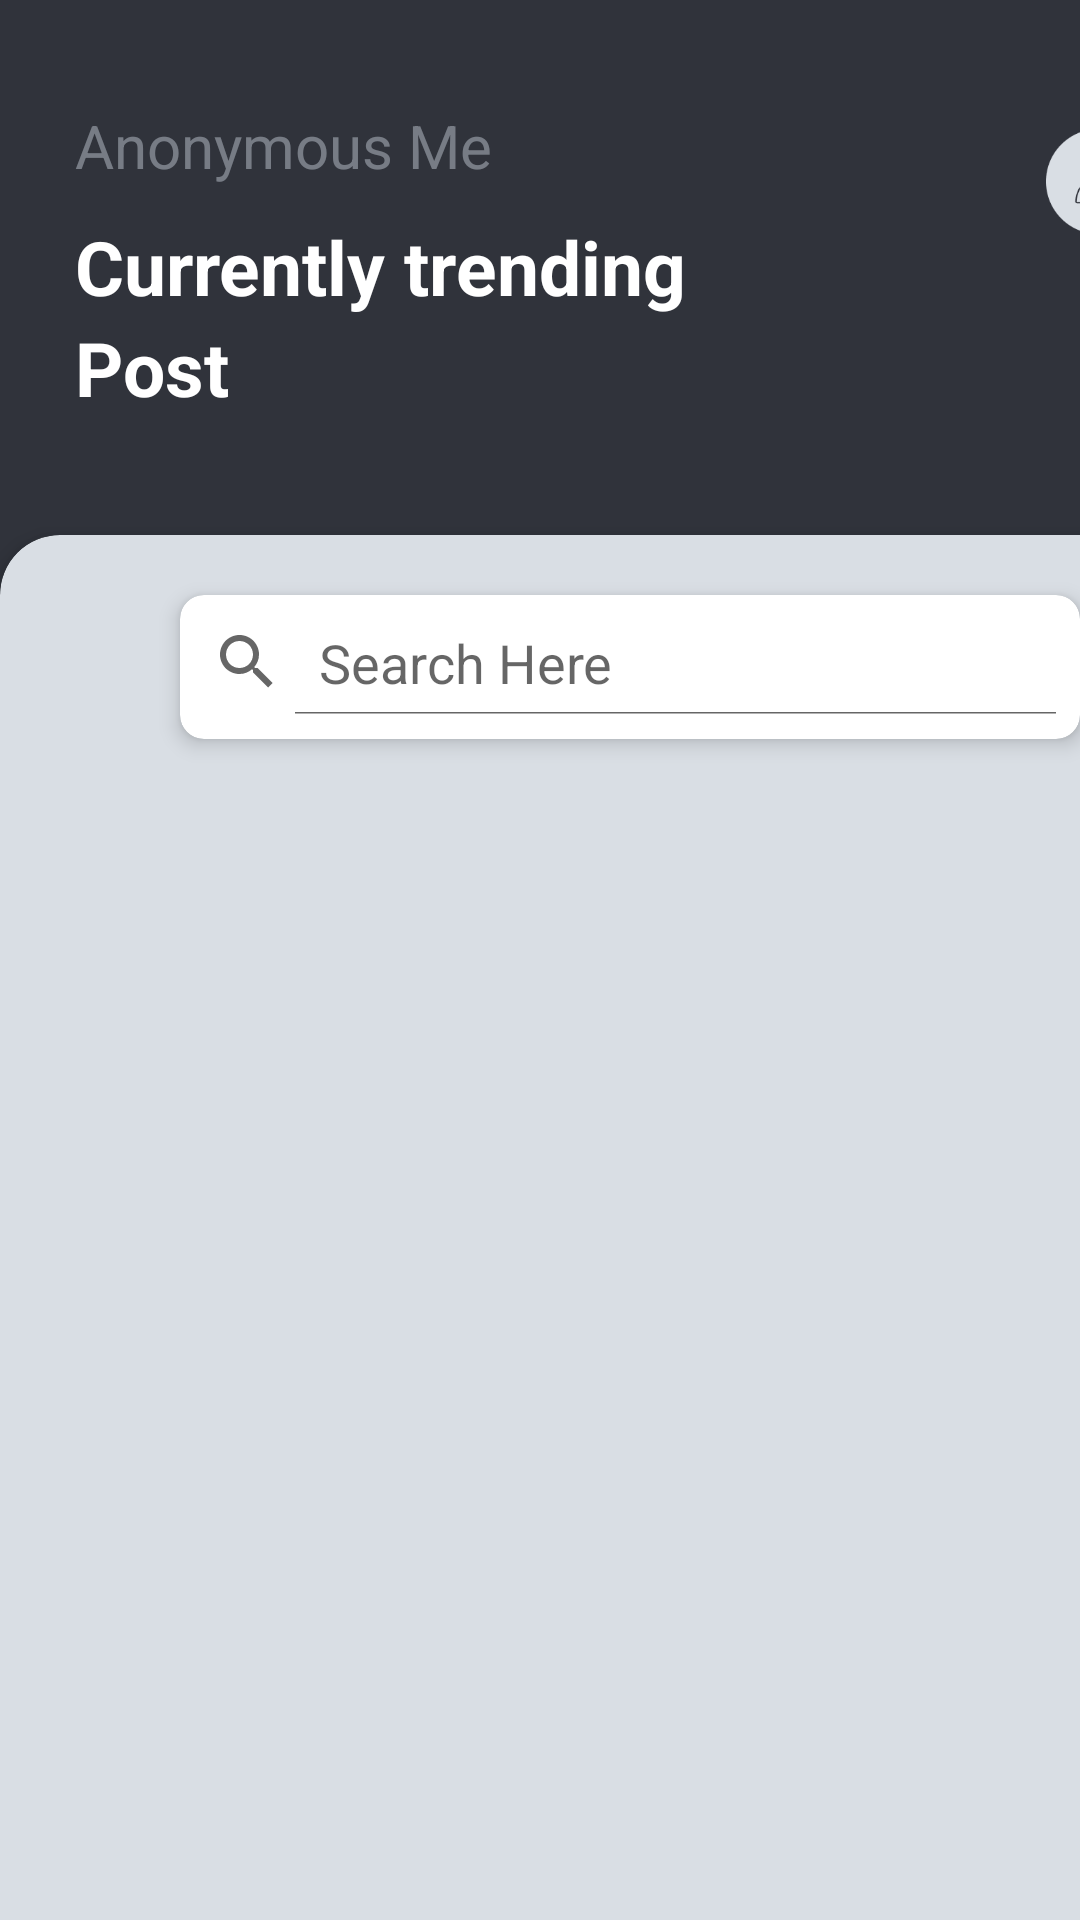

Here is an Android app screen rendered from its layout file. Give the layout XML and the strings, colors and styles it references.
<!-- AndroidManifest.xml: application theme Theme.AnonymousMe -->
<!-- res/layout/activity_category.xml -->
<?xml version="1.0" encoding="utf-8"?>
<androidx.constraintlayout.widget.ConstraintLayout xmlns:android="http://schemas.android.com/apk/res/android"
    xmlns:app="http://schemas.android.com/apk/res-auto"
    xmlns:tools="http://schemas.android.com/tools"
    android:layout_width="match_parent"
    android:layout_height="match_parent"
    android:background="#30333B"
    tools:context=".Home">

    <TextView
        android:id="@+id/TopPicks"
        android:layout_width="wrap_content"
        android:layout_height="wrap_content"
        android:layout_marginStart="25dp"
        android:layout_marginTop="35dp"
        android:alpha=".5"
        android:text="Anonymous Me"
        android:textColor="#bfc7d1"
        android:textSize="20dp"
        app:layout_constraintStart_toStartOf="parent"
        app:layout_constraintTop_toTopOf="parent" />

    <ImageButton
        android:id="@+id/myToolbar_user"
        android:layout_width="35dp"
        android:layout_height="35dp"
        android:layout_gravity="left"
        android:layout_marginStart="120dp"
        android:layout_marginTop="43dp"
        android:background="@drawable/img_6"
        app:layout_constraintStart_toEndOf="@+id/textView3"
        app:layout_constraintTop_toTopOf="parent" />

    <TextView
        android:id="@+id/textView3"
        android:layout_width="wrap_content"
        android:layout_height="wrap_content"
        android:layout_marginStart="25dp"
        android:layout_marginTop="10dp"
        android:text="Currently trending"
        android:textStyle="bold"
        android:textColor="@color/white"
        android:textSize="25dp"
        app:layout_constraintStart_toStartOf="parent"
        app:layout_constraintTop_toBottomOf="@+id/TopPicks" />

    <TextView
        android:id="@+id/textView4"
        android:layout_width="wrap_content"
        android:layout_height="wrap_content"
        android:layout_marginStart="25dp"
        android:layout_marginBottom="17dp"
        android:text="Post"
        android:textColor="@color/white"
        android:textSize="25dp"
        android:textStyle="bold"
        app:layout_constraintBottom_toTopOf="@+id/cardView"
        app:layout_constraintStart_toStartOf="parent"
        app:layout_constraintTop_toBottomOf="@+id/textView3"
        app:layout_constraintVertical_bias="0.0" />

    <androidx.cardview.widget.CardView
        android:id="@+id/cardView"
        android:layout_width="412dp"
        android:layout_height="740dp"
        android:layout_marginTop="39dp"
        android:backgroundTint="#d9dee4"
        app:cardCornerRadius="20dp"
        app:cardElevation="4dp"
        app:layout_constraintStart_toStartOf="parent"
        app:layout_constraintTop_toBottomOf="@+id/textView4">

        <androidx.cardview.widget.CardView
            android:id="@+id/cardview"
            android:layout_width="300dp"
            android:layout_height="48dp"
            android:layout_marginLeft="60dp"
            android:layout_marginTop="20dp"
            app:cardCornerRadius="8dp"
            app:cardElevation="4dp">

            <SearchView
                android:id="@+id/searchView"
                android:layout_width="wrap_content"
                android:layout_height="35dp"
                android:layout_alignParentTop="true"
                android:layout_marginStart="-10dp"
                android:layout_marginTop="5dp"
                android:iconifiedByDefault="false"
                android:queryHint="Search Here" />

        </androidx.cardview.widget.CardView>

        <androidx.recyclerview.widget.RecyclerView
            android:id="@+id/recyclerView"
            android:layout_width="409dp"
            android:layout_height="550dp"
            android:layout_marginTop="110dp"
            app:layout_constraintStart_toStartOf="parent"
            app:layout_constraintTop_toBottomOf="@+id/TopPicks" />

    </androidx.cardview.widget.CardView>

</androidx.constraintlayout.widget.ConstraintLayout>
<!-- resources referenced by this layout -->
<resources>
  <color name="white">#FFFFFFFF</color>
  <!-- drawable img_6: png bitmap (drawable, 2549 bytes) -->
  <style name="Theme.AnonymousMe" parent="Theme.MaterialComponents.DayNight.DarkActionBar">
          
          <item name="colorPrimary">@color/purple_500</item>
          <item name="colorPrimaryVariant">@color/purple_700</item>
          <item name="colorOnPrimary">@color/white</item>
          
          <item name="colorSecondary">@color/teal_200</item>
          <item name="colorSecondaryVariant">@color/teal_700</item>
          <item name="colorOnSecondary">@color/black</item>
          
          <item name="android:statusBarColor">?attr/colorPrimaryVariant</item>
          
      </style>
  <color name="purple_500">#FF6200EE</color>
  <color name="purple_700">#FF3700B3</color>
  <color name="teal_200">#FF03DAC5</color>
  <color name="teal_700">#FF018786</color>
  <color name="black">#FF000000</color>
</resources>
